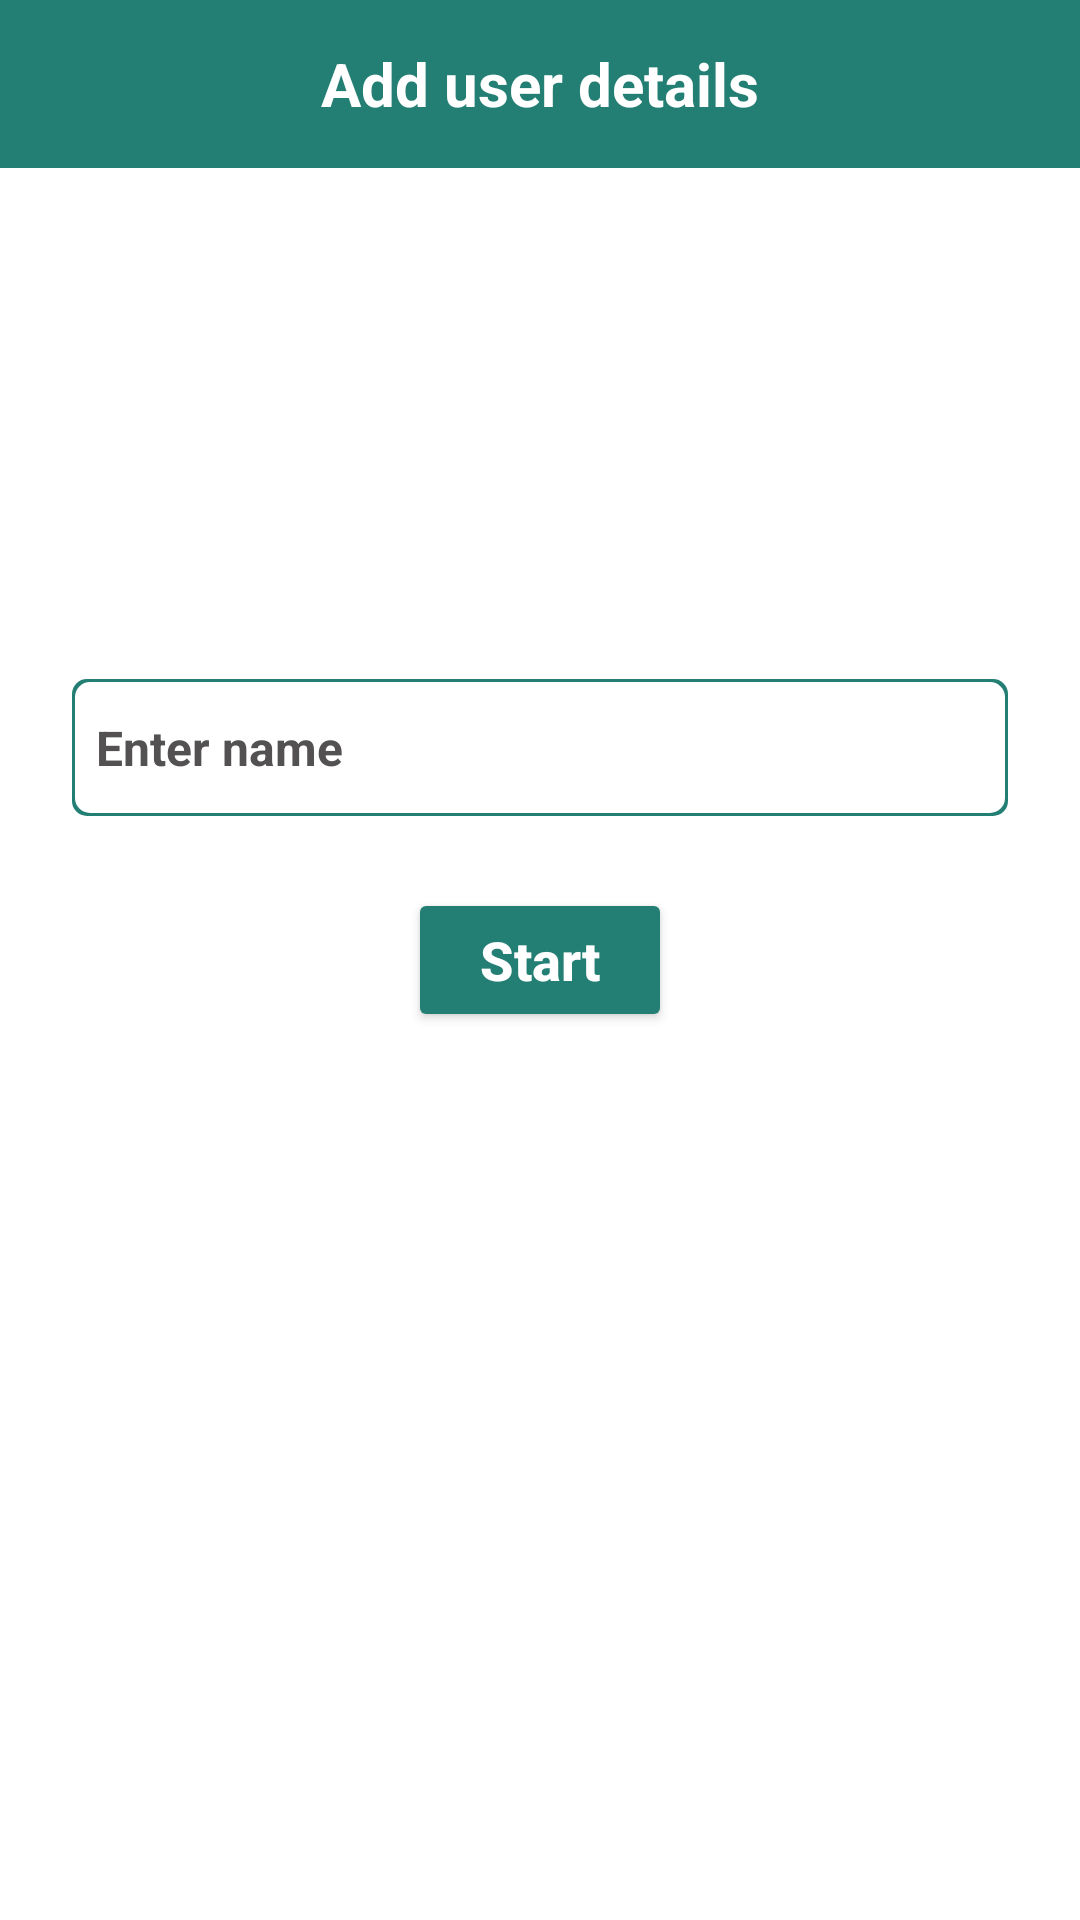

This screen was rendered from an Android layout file. Write that file and the resources it references.
<!-- AndroidManifest.xml: application theme Theme.MathsDemo -->
<!-- res/layout/activity_main.xml -->
<?xml version="1.0" encoding="utf-8"?>
<androidx.constraintlayout.widget.ConstraintLayout xmlns:android="http://schemas.android.com/apk/res/android"
    xmlns:app="http://schemas.android.com/apk/res-auto"
    xmlns:tools="http://schemas.android.com/tools"
    android:layout_width="match_parent"
    android:layout_height="match_parent"
    android:background="@drawable/images1"
    android:layout_gravity="center"
    tools:context=".MainActivity">

    <TextView
        android:id="@+id/tv_register"
        android:layout_width="0dp"
        android:layout_height="?actionBarSize"
        android:text="@string/add_user_details"
        android:textSize="20sp"
        android:gravity="center"
        android:background="?colorPrimary"
        android:textStyle="bold"
        android:textColor="?colorOnPrimary"
        app:layout_constraintLeft_toLeftOf="parent"
        app:layout_constraintRight_toRightOf="parent"
        app:layout_constraintTop_toTopOf="parent"
        />
    <TextView
        android:id="@+id/tv_username"
        android:layout_width="0dp"
        android:layout_height="wrap_content"
        android:text="@string/user_name"
        android:textStyle="bold"
        android:textSize="14sp"
        android:paddingStart="8dp"
        android:visibility="gone"
        android:textColor="?colorPrimary"
        android:layout_marginTop="16dp"
        app:layout_constraintStart_toStartOf="parent"
        app:layout_constraintEnd_toEndOf="parent"
        app:layout_constraintVertical_bias="1.0"
        app:layout_constraintBottom_toTopOf="@+id/et_username" />
    <EditText
        android:id="@+id/et_username"
        android:layout_width="0dp"
        android:layout_height="wrap_content"
        android:hint="@string/enter_name"
        android:textSize="16sp"
        android:layout_margin="24dp"
        android:padding="12dp"
        android:background="@drawable/edit_text"
        android:paddingStart="8dp"
        android:textColor="?colorPrimary"
        android:textStyle="bold"
        android:textColorHint="#535151"
        android:layout_marginBottom="16dp"
        app:layout_constraintStart_toStartOf="parent"
        app:layout_constraintEnd_toEndOf="parent"
        app:layout_constraintBottom_toTopOf="@+id/btn_register" />
<Button
    android:id="@+id/btn_register"
    android:layout_width="wrap_content"
    android:layout_height="wrap_content"
    android:text="@string/register"
    android:textAllCaps="false"
    android:textSize="18sp"
    android:textStyle="bold"
    android:textColor="?colorOnPrimary"
    android:backgroundTint="?colorPrimary"
    app:layout_constraintStart_toStartOf="parent"
    app:layout_constraintEnd_toEndOf="parent"
    app:layout_constraintBottom_toBottomOf="parent"
    app:layout_constraintTop_toTopOf="parent"
    />

</androidx.constraintlayout.widget.ConstraintLayout>
<!-- resources referenced by this layout -->
<resources>
  <!-- drawable edit_text (drawable) -->
  <?xml version="1.0" encoding="utf-8"?>
  <layer-list xmlns:android="http://schemas.android.com/apk/res/android">
      <item>
          <shape android:shape="rectangle">
              <solid android:color="?colorPrimary" />
              <corners android:radius="5dp" />
          </shape>
      </item>
  
      <item
          android:bottom="1dp"
          android:left="1dp"
          android:right="1dp"
          android:top="1dp">
          <shape android:shape="rectangle">
              <solid android:color="@android:color/white" />
              <corners android:radius="5dp" />
          </shape>
      </item>
  </layer-list>
  <string name="add_user_details">Add user details</string>
  <string name="enter_name">Enter name</string>
  <string name="register">Start</string>
  <string name="user_name">Name</string>
  <style name="Theme.MathsDemo" parent="Theme.MaterialComponents.DayNight.NoActionBar">
          
          <item name="colorPrimary">@color/purple_500</item>
          <item name="colorPrimaryVariant">@color/purple_700</item>
          <item name="colorOnPrimary">@color/white</item>
          
          <item name="colorSecondary">@color/teal_200</item>
          <item name="colorSecondaryVariant">@color/teal_700</item>
          <item name="colorOnSecondary">@color/black</item>
          
          <item name="android:statusBarColor" tools:targetApi="l">?attr/colorPrimaryVariant</item>
          
      </style>
  <color name="purple_500">#237E73</color>
  <color name="purple_700">#03685D</color>
  <color name="white">#FFFFFFFF</color>
  <color name="teal_200">#237E73</color>
  <color name="teal_700">#1F6C63</color>
  <color name="black">#FF000000</color>
</resources>
